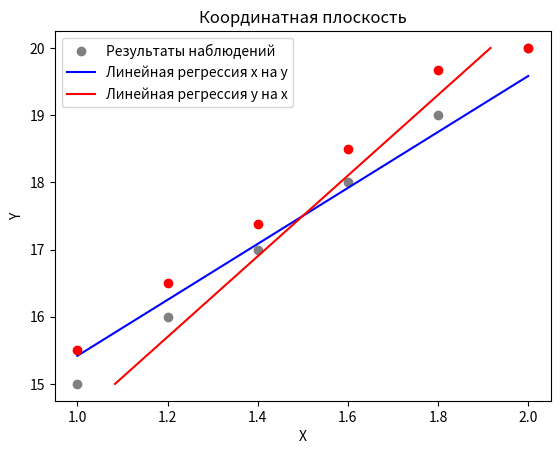

Generate this figure with matplotlib:
import matplotlib.pyplot as plt
import seaborn as sns
import math

x_arr = [1, 1.2, 1.4, 1.6, 1.8, 2]
y_arr = [15, 16, 17, 18, 19, 20]

# 1. Построить корреляционное поле.

# Вычислим числовые хар-ки
x_average = sum(x_arr) / len(x_arr)
y_average = sum(y_arr) / len(y_arr)

s2x = 0
s2y = 0
for i in range(len(x_arr)):
    s2x += (x_arr[i] - x_average) ** 2
    s2y += (y_arr[i] - y_average) ** 2
s2x /= len(x_arr) - 1
s2y /= len(y_arr) - 1
sx = math.sqrt(s2x)
sy = math.sqrt(s2y)

xy_average = 0
for i in range(len(x_arr)):
    xy_average += x_arr[i] * y_arr[i]
xy_average /= len(x_arr)

# Определим значимость коэф. корреляции
r = round((xy_average - x_average * y_average) / (sx * sy), 3)      # коэф линейной корреляции

# Напишем эмпирическое уравнение линий регрессий
print("уравнения регрессий: ")
y_reg = complex(round(y_average - x_average * r * sy / sx, 5), round(r * sy / sx, 5))
x_reg = complex(round(x_average - y_average * r * sx / sy, 5), round(r * sx / sy, 5))
print("y^x = ", y_reg)
print("x^y = ", x_reg)

# Линейные регрессии
yx_arr = []
xy_arr = []
for i in range(len(x_arr)):
    yx_arr.append(round(y_reg.real + y_reg.imag * x_arr[i], 4))
    xy_arr.append(round(x_reg.real + x_reg.imag * y_arr[i], 4))

plt.plot(x_arr, y_arr, 'ro', color="gray", label="Результаты наблюдений")
plt.plot(x_arr, yx_arr, color="blue", label="Линейная регрессия x на y")
plt.plot(xy_arr, y_arr, color="red", label="Линейная регрессия y на x")
plt.xlabel('X')
plt.ylabel('Y')
plt.title('Координатная плоскость')
plt.legend()
plt.grid()      # включение отображение сетки
plt.show()

# По характеру расположения точек в корреляционном поле выбрать общий вид регрессии.
matr = [(2, 1, 0, 0, 0, 0),
        (2, 2, 1, 0, 0, 0),
        (0, 2, 10, 0, 0, 0),
        (0, 1, 3, 2, 0, 0),
        (0, 0, 2, 2, 1, 0),
        (0, 0, 0, 0, 2, 3)]
nx_arr = [4, 6, 16, 4, 3, 3]
ny_arr = [3, 5, 12, 6, 5, 5]

yxj_arr = []

for j in range(len(nx_arr)):
    sum = 0
    for i in range(len(ny_arr)):
        sum += matr[i][j] * y_arr[i]
    yxj_arr.append(round(sum/nx_arr[j],3))
print(yxj_arr)

plt.plot(x_arr ,yxj_arr, 'ro')
plt.grid()
plt.show()

# 2. Написать уравнение линии регрессии y на x по методу наименьших квадратов и с использованием коэффициента корреляции r.
# Сравнить полученные уравнения и сделать вывод о выборе одного из них.

# 3. Оценить тесноту связи между признаками X и Y с помощью выборочного коэффициента корреляции r и его значимость.

# 4. Проверить адекватность модельного уравнения регрессии y на x, записанного через коэффициент корреляции r.

# 5. Проверить надежность уравнения регрессии y на x, записанного через коэффициент корреляции r и его коэффициентов.

# 6. Построить уравнения регрессий в первоначальной системе координат.
